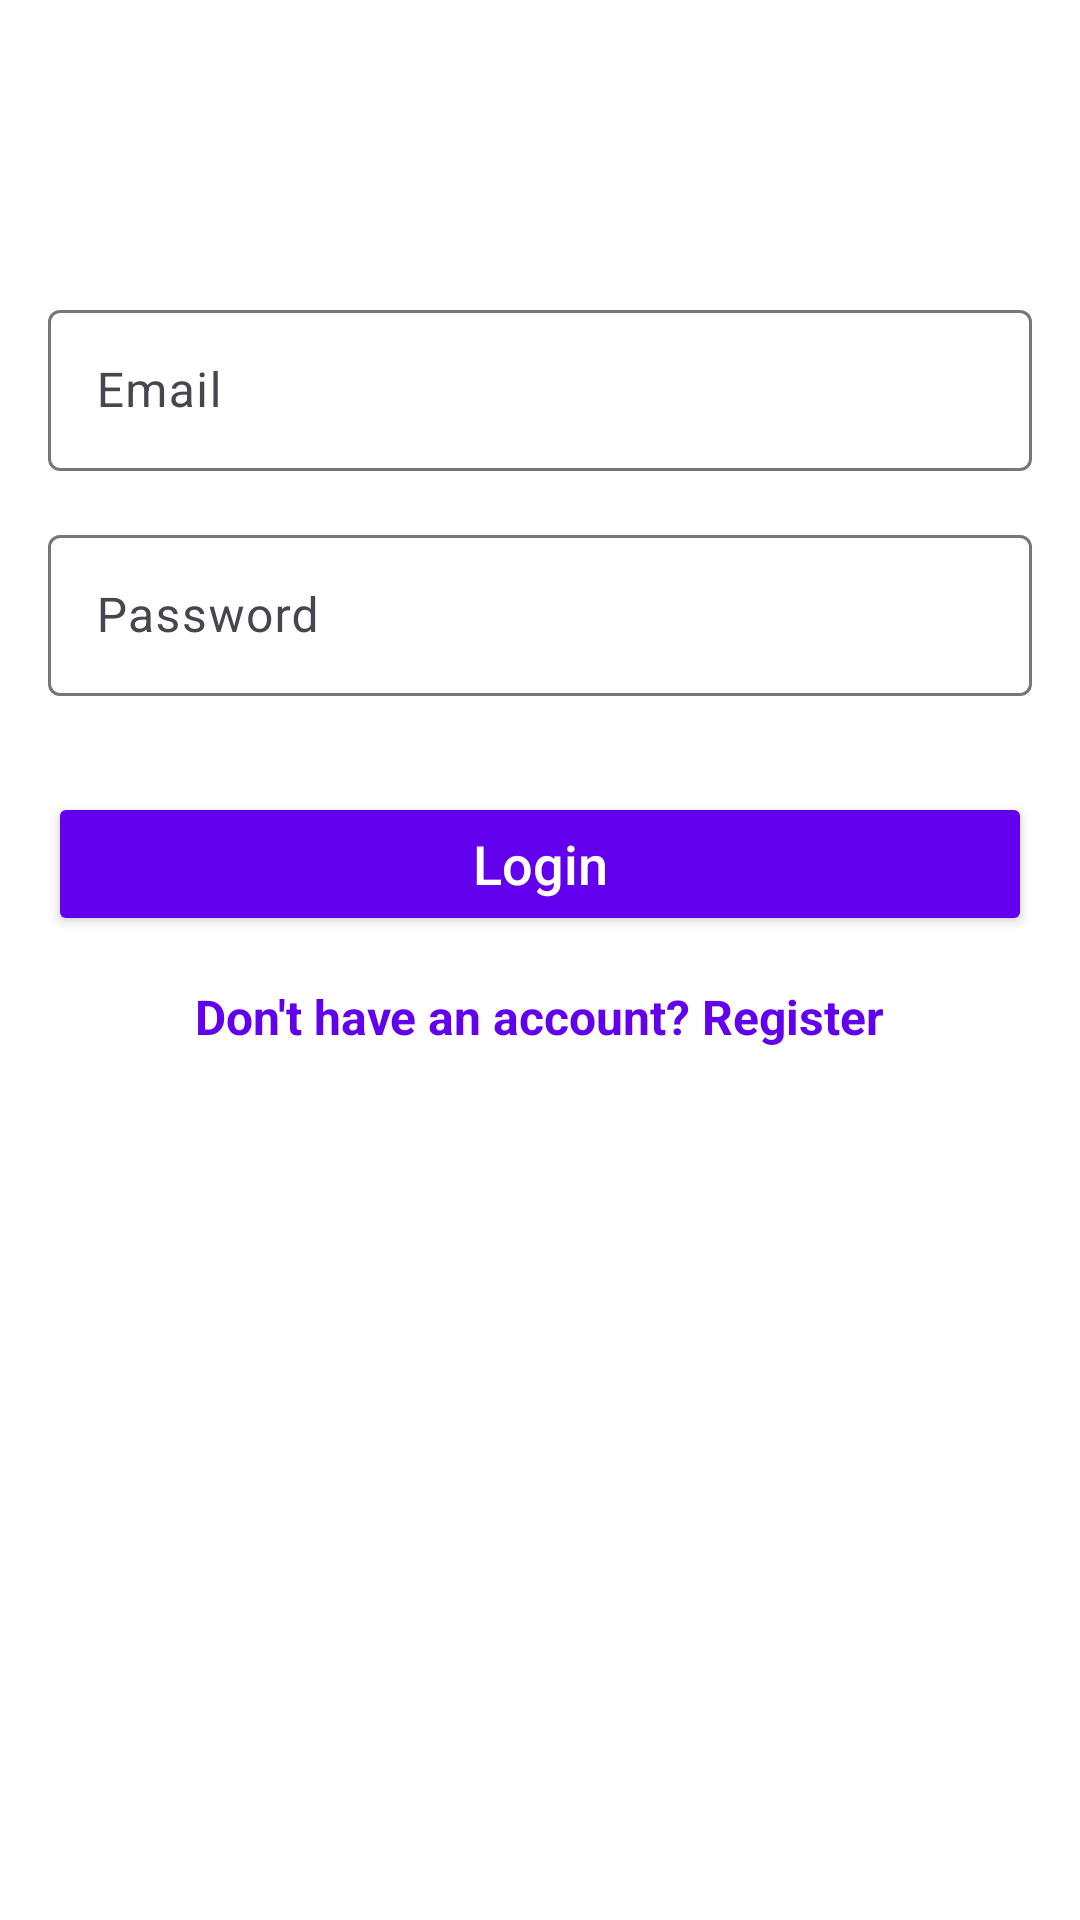

Layout XML and referenced resources for this Android screen:
<!-- AndroidManifest.xml: application theme Theme.LoginTestApp -->
<!-- res/layout/activity_login.xml -->
<?xml version="1.0" encoding="utf-8"?>
<androidx.constraintlayout.widget.ConstraintLayout xmlns:android="http://schemas.android.com/apk/res/android"
    xmlns:app="http://schemas.android.com/apk/res-auto"
    xmlns:tools="http://schemas.android.com/tools"
    android:id="@+id/main"
    android:layout_width="match_parent"
    android:layout_height="match_parent"
    tools:context=".LoginActivity">

    <LinearLayout
        xmlns:android="http://schemas.android.com/apk/res/android"
        xmlns:tools="http://schemas.android.com/tools"
        android:layout_width="match_parent"
        android:layout_height="match_parent"
        android:background="@color/white"
        android:orientation="vertical"
        android:padding="16dp"
        tools:context=".LoginActivity">

        
        <ImageView
            android:id="@+id/logoImageView"
            android:layout_width="wrap_content"
            android:layout_height="wrap_content"
            android:layout_gravity="center"
            android:layout_marginTop="50dp"
            android:src="@drawable/ic_logo" />

        
        <com.google.android.material.textfield.TextInputLayout
            android:layout_width="match_parent"
            android:layout_height="wrap_content"
            android:layout_marginTop="32dp">

            <com.google.android.material.textfield.TextInputEditText
                android:id="@+id/emailEditText"
                android:layout_width="match_parent"
                android:layout_height="wrap_content"
                android:hint="Email"
                android:inputType="textEmailAddress"
                android:padding="16dp"
                android:backgroundTint="@color/gray"
                android:textColor="@color/black" />
        </com.google.android.material.textfield.TextInputLayout>

        
        <com.google.android.material.textfield.TextInputLayout
            android:layout_width="match_parent"
            android:layout_height="wrap_content"
            android:layout_marginTop="16dp">

            <com.google.android.material.textfield.TextInputEditText
                android:id="@+id/passwordEditText"
                android:layout_width="match_parent"
                android:layout_height="wrap_content"
                android:hint="Password"
                android:inputType="textPassword"
                android:padding="16dp"
                android:backgroundTint="@color/gray"
                android:textColor="@color/black" />
        </com.google.android.material.textfield.TextInputLayout>

        
        <Button
            android:id="@+id/loginButton"
            android:layout_width="match_parent"
            android:layout_height="wrap_content"
            android:layout_marginTop="32dp"
            android:backgroundTint="@color/primary"
            android:text="Login"
            android:textAllCaps="false"
            android:textColor="@color/white"
            android:textSize="18sp" />

        
        <TextView
            android:id="@+id/registerLink"
            android:layout_width="wrap_content"
            android:layout_height="wrap_content"
            android:layout_gravity="center"
            android:layout_marginTop="16dp"
            android:text="Don't have an account? Register"
            android:textColor="@color/primary"
            android:textSize="16sp"
            android:textStyle="bold" />
    </LinearLayout>
</androidx.constraintlayout.widget.ConstraintLayout>
<!-- resources referenced by this layout -->
<resources>
  <color name="black">#000000</color>
  <color name="gray">#BDBDBD</color>
  <color name="primary">#6200EE</color>
  <color name="white">#FFFFFF</color>
  <style name="Theme.LoginTestApp" parent="Base.Theme.LoginTestApp" />
  <style name="Base.Theme.LoginTestApp" parent="Theme.Material3.DayNight.NoActionBar">
          
          
      </style>
</resources>
